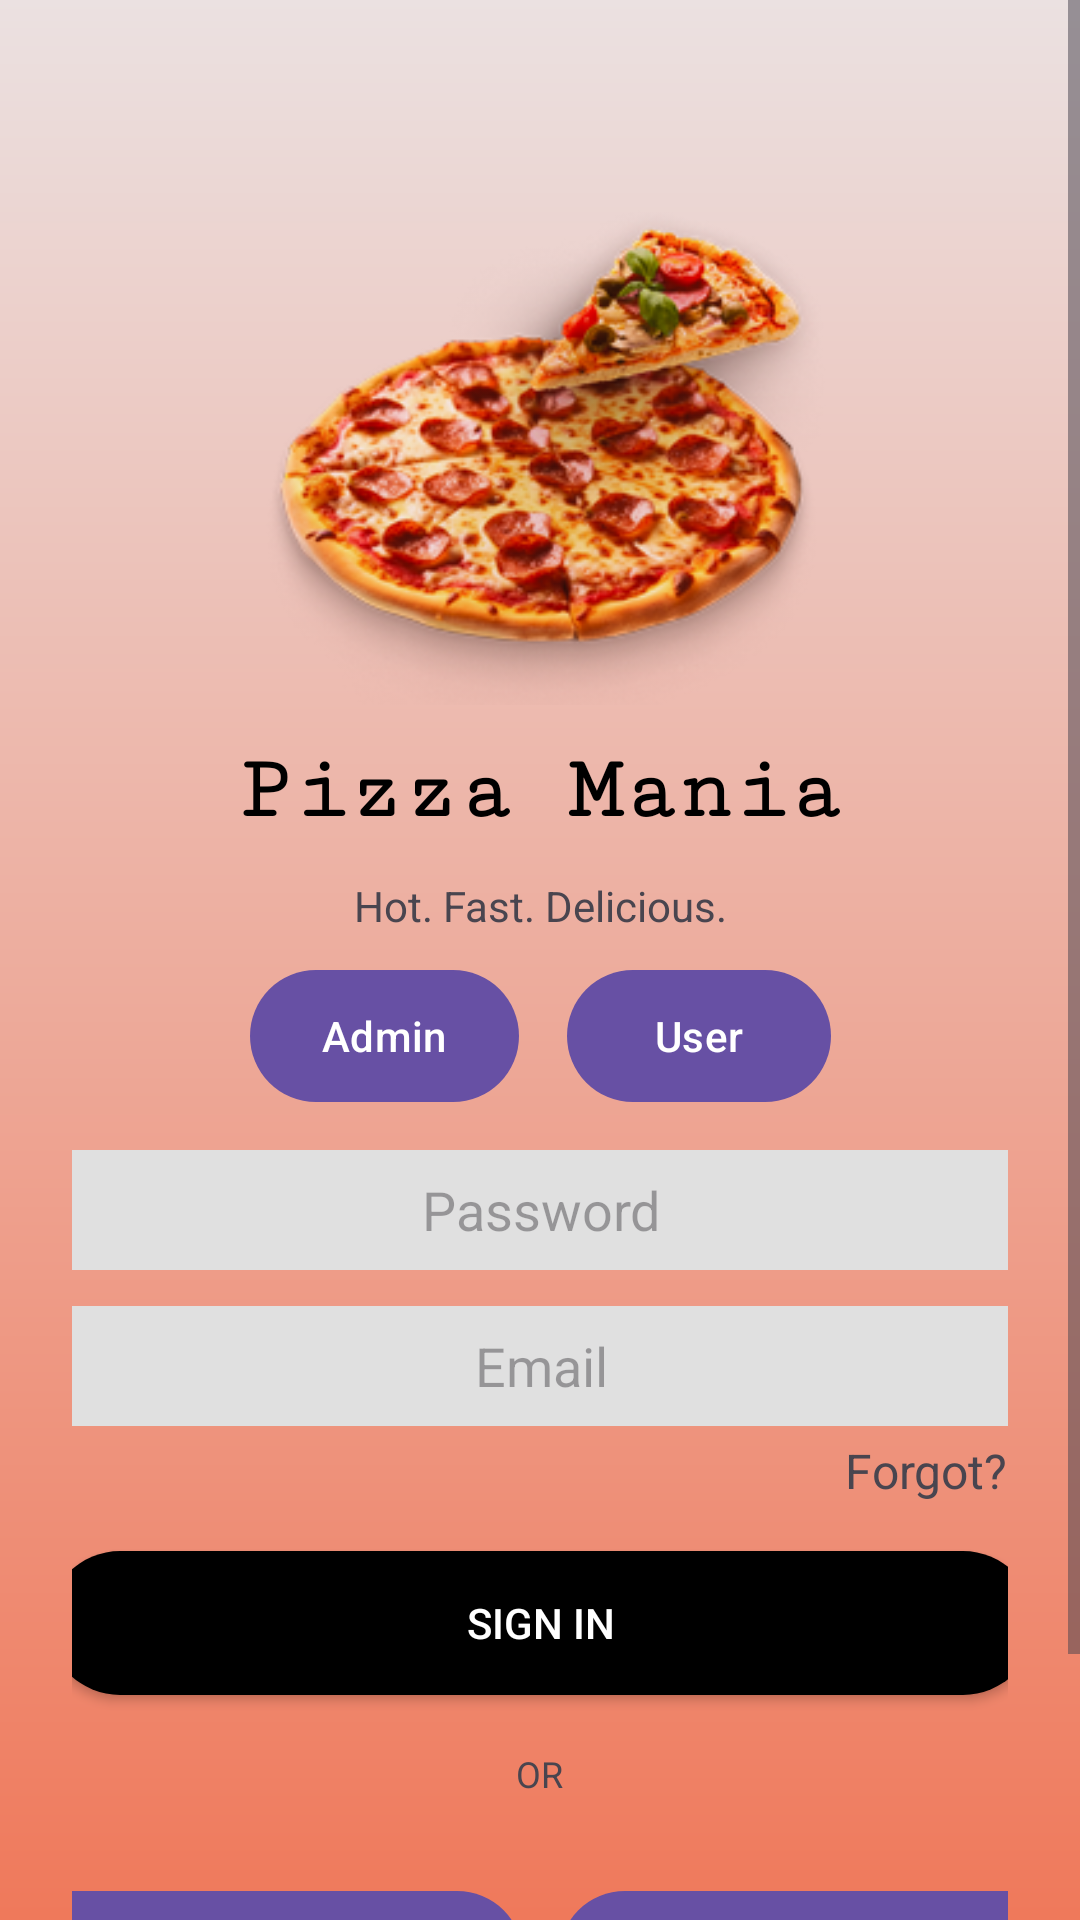

Reconstruct the res/layout file that produces this screen, plus the resources it refers to.
<!-- AndroidManifest.xml: application theme Theme.PizzaMania -->
<!-- res/layout/activity_login.xml -->
<?xml version="1.0" encoding="utf-8"?>
<ScrollView xmlns:android="http://schemas.android.com/apk/res/android"
    xmlns:app="http://schemas.android.com/apk/res-auto"
    android:fillViewport="true"
    android:padding="0dp"
    android:layout_width="match_parent"
    android:layout_height="match_parent">

    <FrameLayout
        android:layout_width="match_parent"
        android:layout_height="match_parent"
        android:background="@drawable/pizza_bg">

        <androidx.constraintlayout.widget.ConstraintLayout
            android:layout_width="match_parent"
            android:layout_height="match_parent"
            android:paddingStart="24dp"
            android:paddingTop="48dp"
            android:paddingEnd="24dp"
            android:paddingBottom="32dp">

            <ImageView
                android:id="@+id/ivLogo"
                android:layout_width="311dp"
                android:layout_height="171dp"
                android:layout_marginTop="16dp"
                android:contentDescription="Pizza Mania logo"
                android:src="@drawable/mainimage"
                app:layout_constraintEnd_toEndOf="parent"
                app:layout_constraintStart_toStartOf="parent"
                app:layout_constraintTop_toTopOf="parent" />

            <TextView
                android:id="@+id/tvTitle"
                android:layout_width="wrap_content"
                android:layout_height="wrap_content"
                android:layout_marginTop="12dp"
                android:fontFamily="serif-monospace"
                android:text="Pizza Mania"
                android:textColor="@color/black"
                android:textSize="30sp"
                android:textStyle="bold"
                app:layout_constraintEnd_toEndOf="parent"
                app:layout_constraintStart_toStartOf="parent"
                app:layout_constraintTop_toBottomOf="@id/ivLogo" />

            <TextView
                android:id="@+id/tvSubtitle"
                android:layout_width="wrap_content"
                android:layout_height="wrap_content"
                android:layout_marginTop="12dp"
                android:gravity="center"
                android:text="Hot. Fast. Delicious."
                android:textSize="14sp"
                app:layout_constraintEnd_toEndOf="parent"
                app:layout_constraintStart_toStartOf="parent"
                app:layout_constraintTop_toBottomOf="@id/tvTitle" />

            <LinearLayout
                android:id="@+id/roleRow"
                android:layout_width="wrap_content"
                android:layout_height="wrap_content"
                android:layout_marginTop="12dp"
                android:gravity="center"
                android:orientation="horizontal"
                app:layout_constraintTop_toBottomOf="@id/tvSubtitle"
                app:layout_constraintStart_toStartOf="parent"
                app:layout_constraintEnd_toEndOf="parent">

                <com.google.android.material.button.MaterialButton
                    android:id="@+id/btnAdmin"
                    android:layout_width="wrap_content"
                    android:layout_height="44dp"
                    android:layout_marginEnd="8dp"
                    android:background="@drawable/btn_black_rounded_ripple"
                    android:text="Admin"
                    android:textAllCaps="false"
                    android:textColor="@color/white"
                    app:cornerRadius="30dp" />

                <com.google.android.material.button.MaterialButton
                    android:id="@+id/btnUser"
                    android:layout_width="wrap_content"
                    android:layout_height="44dp"
                    android:layout_marginStart="8dp"
                    android:background="@drawable/btn_black_rounded_ripple"
                    android:text="User"
                    android:textAllCaps="false"
                    android:textColor="@color/white"
                    app:cornerRadius="30dp" />
            </LinearLayout>

            <com.google.android.material.textfield.TextInputEditText
                android:id="@+id/etPassword"
                android:layout_width="355dp"
                android:layout_height="40dp"
                android:layout_marginTop="16dp"
                android:background="@drawable/text_round_bg"
                android:hint="Password"
                android:inputType="textPassword"
                android:textAlignment="center"
                app:layout_constraintTop_toBottomOf="@id/roleRow"
                app:layout_constraintStart_toStartOf="parent"
                app:layout_constraintEnd_toEndOf="parent" />

            <com.google.android.material.textfield.TextInputEditText
                android:id="@+id/etEmail"
                android:layout_width="355dp"
                android:layout_height="40dp"
                android:layout_marginTop="12dp"
                android:background="@drawable/text_round_bg"
                android:hint="Email"
                android:inputType="textEmailAddress"
                android:textAlignment="center"
                app:layout_constraintTop_toBottomOf="@id/etPassword"
                app:layout_constraintStart_toStartOf="parent"
                app:layout_constraintEnd_toEndOf="parent" />

            <TextView
                android:id="@+id/tvForgot"
                android:layout_width="wrap_content"
                android:layout_height="wrap_content"
                android:layout_marginTop="4dp"
                android:text="Forgot?"
                android:textSize="16sp"
                app:layout_constraintEnd_toEndOf="parent"
                app:layout_constraintTop_toBottomOf="@id/etEmail" />

            <Button
                android:id="@+id/btnPrimary"
                android:layout_width="329dp"
                android:layout_height="48dp"
                android:layout_marginTop="16dp"
                android:background="@drawable/btn_black_rounded_ripple"
                android:gravity="center"
                android:text="SIGN IN"
                android:textAllCaps="true"
                android:textColor="@color/white"
                app:layout_constraintEnd_toEndOf="parent"
                app:layout_constraintStart_toStartOf="parent"
                app:layout_constraintTop_toBottomOf="@id/tvForgot" />

            <LinearLayout
                android:id="@+id/dividerRow"
                android:layout_width="0dp"
                android:layout_height="wrap_content"
                android:layout_marginTop="18dp"
                android:gravity="center_vertical"
                android:orientation="horizontal"
                app:layout_constraintEnd_toEndOf="parent"
                app:layout_constraintStart_toStartOf="parent"
                app:layout_constraintTop_toBottomOf="@id/btnPrimary">

                <View
                    android:layout_width="0dp"
                    android:layout_height="1dp"
                    android:layout_weight="1"
                    android:alpha="0.4" />

                <TextView
                    android:layout_width="wrap_content"
                    android:layout_height="wrap_content"
                    android:text="  OR  "
                    android:textSize="12sp" />

                <View
                    android:layout_width="0dp"
                    android:layout_height="1dp"
                    android:layout_weight="1"
                    android:alpha="0.4" />
            </LinearLayout>

            <LinearLayout
                android:id="@+id/socialRow"
                android:layout_width="354dp"
                android:layout_height="58dp"
                android:layout_marginTop="24dp"
                android:gravity="center"
                android:orientation="horizontal"
                app:layout_constraintEnd_toEndOf="parent"
                app:layout_constraintStart_toStartOf="parent"
                app:layout_constraintTop_toBottomOf="@id/dividerRow">

                <com.google.android.material.button.MaterialButton
                    android:id="@+id/btnGoogle"
                    android:layout_width="0dp"
                    android:layout_height="44dp"
                    android:layout_weight="1"
                    android:background="@drawable/btn_black_rounded_ripple"
                    android:text="Google"
                    android:textAllCaps="false"
                    android:textColor="@color/white"
                    app:cornerRadius="10dp"
                    app:iconGravity="textStart" />

                <Space
                    android:layout_width="12dp"
                    android:layout_height="wrap_content" />

                <com.google.android.material.button.MaterialButton
                    android:id="@+id/btnFacebook"
                    android:layout_width="0dp"
                    android:layout_height="44dp"
                    android:layout_weight="1"
                    android:background="@drawable/btn_black_rounded_ripple"
                    android:text="Facebook"
                    android:textAllCaps="false"
                    android:textColor="@color/white"
                    app:cornerRadius="10dp"
                    app:iconGravity="textStart" />
            </LinearLayout>

            <TextView
                android:id="@+id/tvRegister"
                android:layout_width="wrap_content"
                android:layout_height="wrap_content"
                android:layout_marginTop="8dp"
                android:text="Don't have an account? Register"
                android:textSize="16sp"
                app:layout_constraintTop_toBottomOf="@id/socialRow"
                app:layout_constraintStart_toStartOf="parent"
                app:layout_constraintEnd_toEndOf="parent" />

        </androidx.constraintlayout.widget.ConstraintLayout>
    </FrameLayout>
</ScrollView>
<!-- resources referenced by this layout -->
<resources>
  <color name="black">#FF000000</color>
  <color name="white">#FFFFFF</color>
  <!-- drawable btn_black_rounded_ripple (drawable) -->
  <?xml version="1.0" encoding="utf-8"?>
  <ripple xmlns:android="http://schemas.android.com/apk/res/android"
      android:color="#33FFFFFF"> 
  
      
      <item>
          <shape android:shape="rectangle">
              <solid android:color="#000000"/>         
              <corners android:radius="28dp"/>         
              <padding
                  android:left="16dp"
                  android:top="10dp"
                  android:right="16dp"
                  android:bottom="10dp"/>
          </shape>
      </item>
  
      
      <item android:id="@android:id/mask">
          <shape android:shape="rectangle">
              <solid android:color="#80FFFFFF"/>
              <corners android:radius="24dp"/>
          </shape>
      </item>
  </ripple>
  <!-- drawable mainimage: png bitmap (drawable, 92950 bytes) -->
  <!-- drawable pizza_bg (drawable) -->
  <?xml version="1.0" encoding="utf-8"?>
  <shape xmlns:android="http://schemas.android.com/apk/res/android"
      android:shape="rectangle">
  
      <gradient
          android:type="linear"
          android:angle="100"
          android:startColor="#EBE1E1"
      android:endColor="#f06845"
      android:centerX="0.9"/> 
  
  
  </shape>
  <!-- drawable text_round_bg (drawable) -->
  <?xml version="1.0" encoding="utf-8"?>
  <shape xmlns:android="http://schemas.android.com/apk/res/android"
      android:shape="rectangle">
  
      
      <solid android:color="#e0e0e0" />
  
      
      <corners android:radius="50dp" />
  
  </shape>
  <style name="Theme.PizzaMania" parent="Theme.Pizzamaniaapp" />
  <style name="Theme.Pizzamaniaapp" parent="Base.Theme.Pizzamaniaapp" />
  <style name="Base.Theme.Pizzamaniaapp" parent="Theme.Material3.DayNight.NoActionBar">
          
          
      </style>
</resources>
